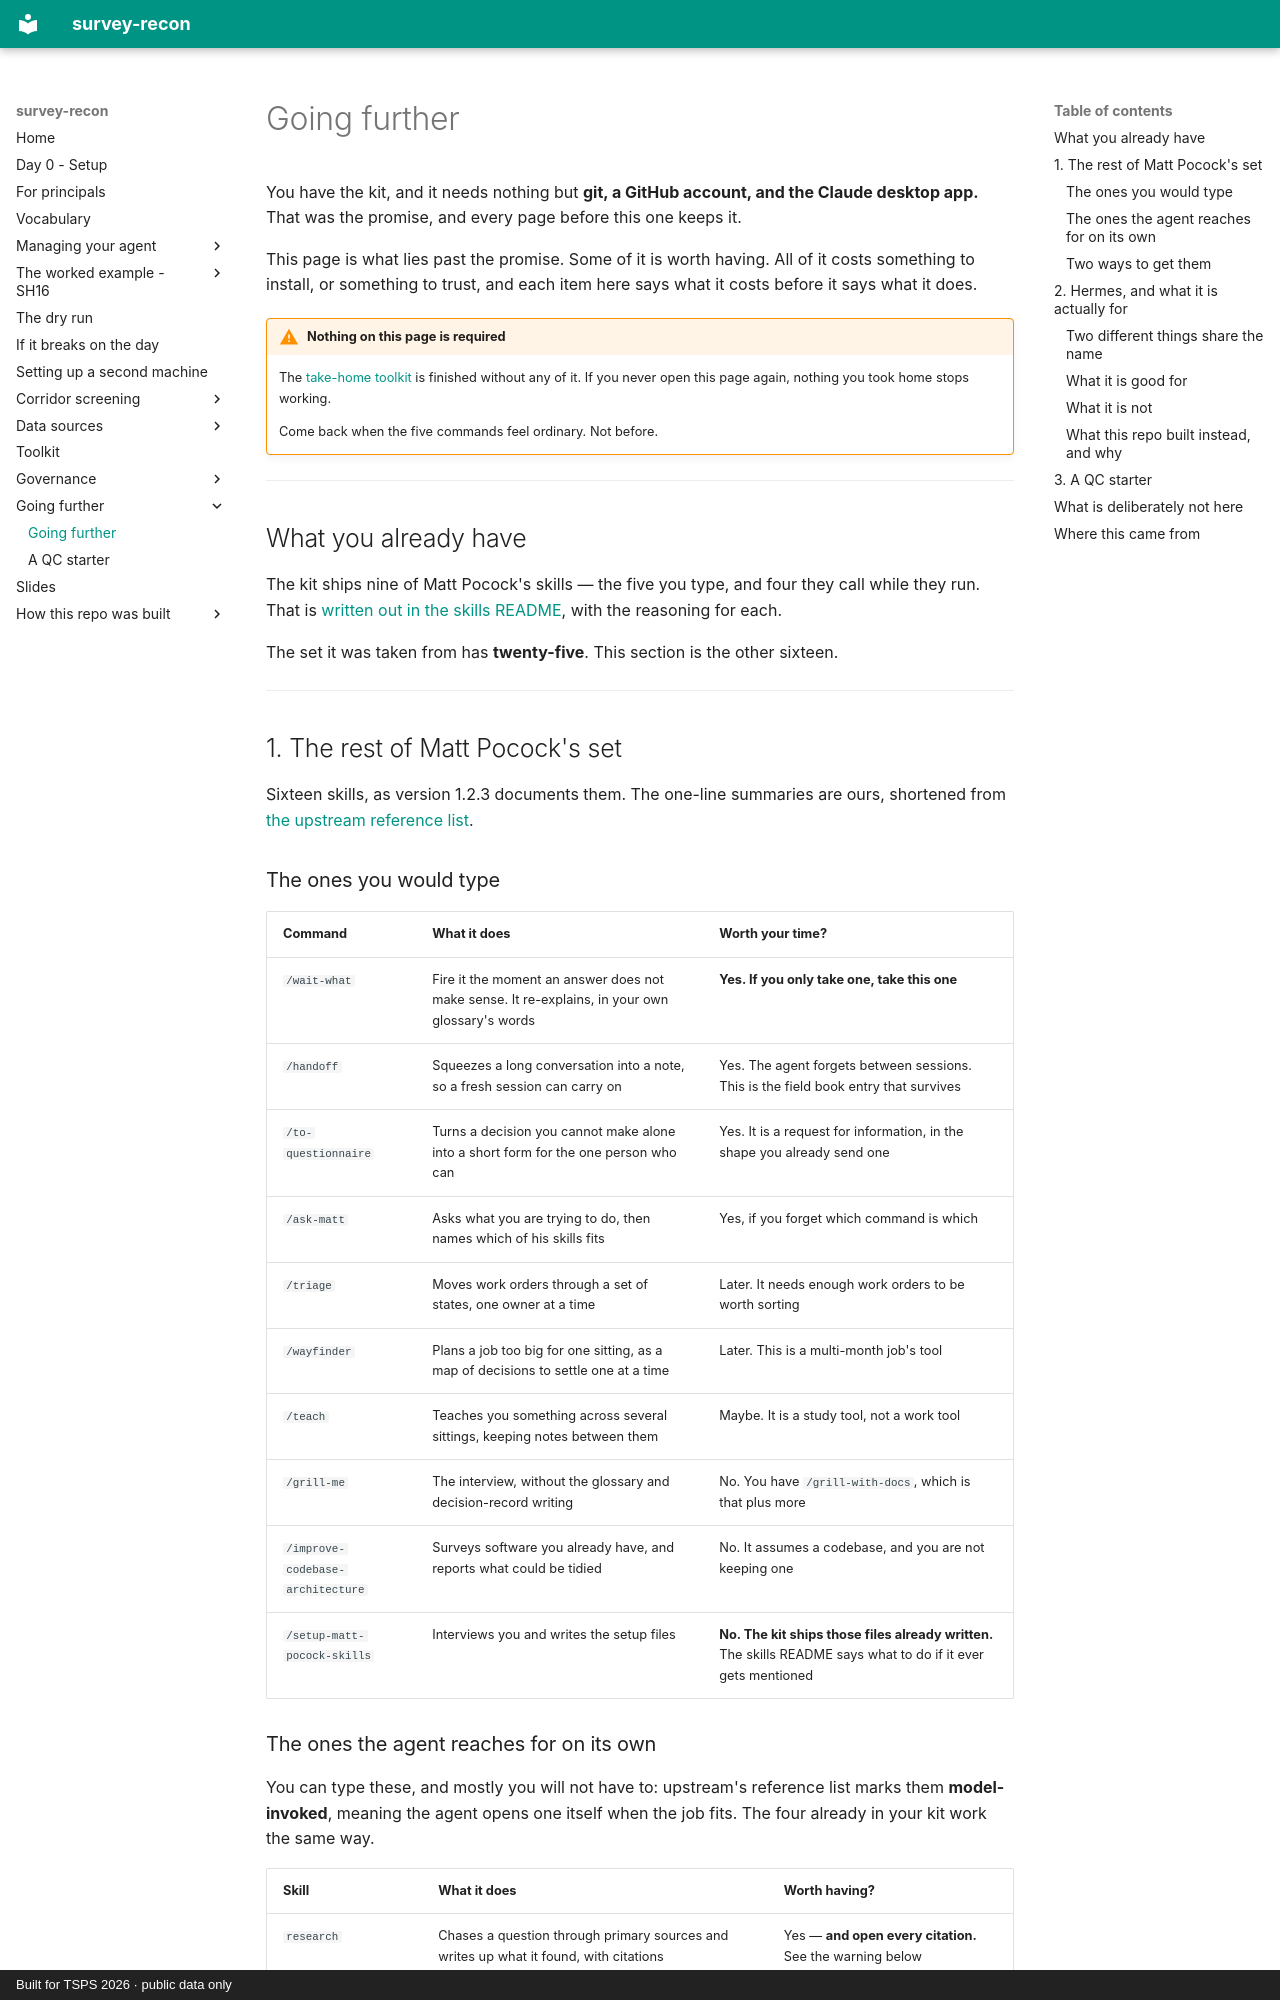

repository: RickSmith/survey-recon · page: going-further/index.html · generator: mkdocs · copyright: Built for TSPS 2026 · public data only

# Going further

You have the kit, and it needs nothing but **git, a GitHub account, and the
Claude desktop app.** That was the promise, and every page before this one
keeps it.

This page is what lies past the promise. Some of it is worth having. All of it
costs something to install, or something to trust, and each item here says
what it costs before it says what it does.

!!! warning "Nothing on this page is required"
    The [take-home toolkit](../toolkit/index.md) is finished without any of it.
    If you never open this page again, nothing you took home stops working.

    Come back when the five commands feel ordinary. Not before.

---

## What you already have

The kit ships nine of Matt Pocock's skills — the five you type, and four they
call while they run. That is
[written out in the skills README](https://github.com/RickSmith/survey-recon/blob/main/toolkit/.claude/skills/README.md),
with the reasoning for each.

The set it was taken from has **twenty-five**. This section is the other sixteen.

---

## 1. The rest of Matt Pocock's set

Sixteen skills, as version 1.2.3 documents them. The one-line summaries are
ours, shortened from
[the upstream reference list](https://github.com/mattpocock/skills#reference).

### The ones you would type

| Command | What it does | Worth your time? |
|---|---|---|
| `/wait-what` | Fire it the moment an answer does not make sense. It re-explains, in your own glossary's words | **Yes. If you only take one, take this one** |
| `/handoff` | Squeezes a long conversation into a note, so a fresh session can carry on | Yes. The agent forgets between sessions. This is the field book entry that survives |
| `/to-questionnaire` | Turns a decision you cannot make alone into a short form for the one person who can | Yes. It is a request for information, in the shape you already send one |
| `/ask-matt` | Asks what you are trying to do, then names which of his skills fits | Yes, if you forget which command is which |
| `/triage` | Moves work orders through a set of states, one owner at a time | Later. It needs enough work orders to be worth sorting |
| `/wayfinder` | Plans a job too big for one sitting, as a map of decisions to settle one at a time | Later. This is a multi-month job's tool |
| `/teach` | Teaches you something across several sittings, keeping notes between them | Maybe. It is a study tool, not a work tool |
| `/grill-me` | The interview, without the glossary and decision-record writing | No. You have `/grill-with-docs`, which is that plus more |
| `/improve-codebase-architecture` | Surveys software you already have, and reports what could be tidied | No. It assumes a codebase, and you are not keeping one |
| `/setup-matt-pocock-skills` | Interviews you and writes the setup files | **No. The kit ships those files already written.** The skills README says what to do if it ever gets mentioned |
